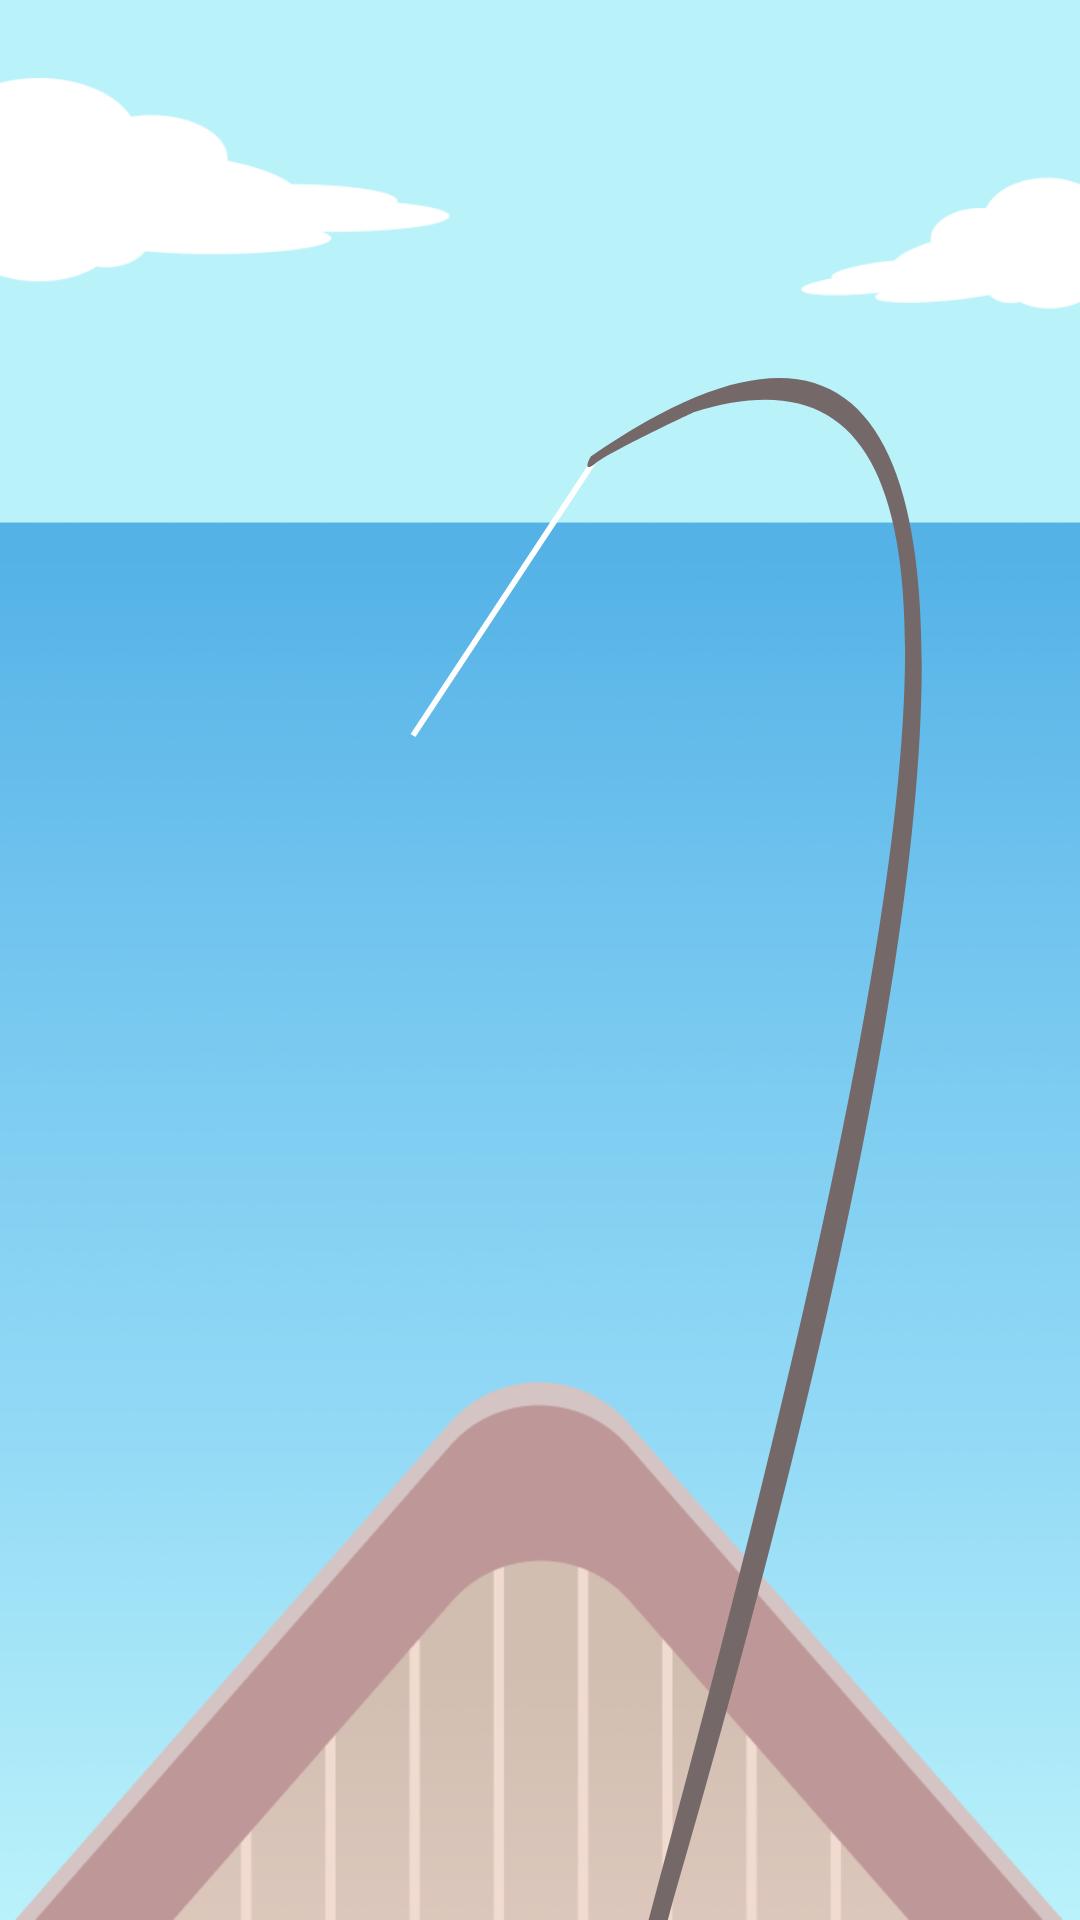

Layout XML and referenced resources for this Android screen:
<!-- AndroidManifest.xml: application theme Theme.MiniApp -->
<!-- res/layout/activity_game.xml -->
<?xml version="1.0" encoding="utf-8"?>
<androidx.constraintlayout.widget.ConstraintLayout xmlns:android="http://schemas.android.com/apk/res/android"
    xmlns:app="http://schemas.android.com/apk/res-auto"
    android:layout_width="match_parent"
    android:layout_height="match_parent">

    <FrameLayout
        android:layout_width="match_parent"
        android:layout_height="match_parent"
        android:background="@drawable/background"
        android:gravity="center">


        <Button
            android:id="@+id/button"
            android:layout_width="wrap_content"
            android:layout_height="wrap_content"
            android:text="낚시하기"
            android:textSize="20sp"
            android:layout_gravity="center"
            android:visibility="invisible"
        />

        <TextView
            android:id="@+id/fishing_go"
            android:layout_width="wrap_content"
            android:layout_height="wrap_content"
            android:text="화면울 터치해 주세요"
            android:textColor="@color/white"
            android:textSize="20sp"
            android:layout_gravity="center"
            android:visibility="invisible"

            />

        <ImageView
            android:id="@+id/deckView"
            android:layout_width="wrap_content"
            android:layout_height="wrap_content"
            android:adjustViewBounds="true"
            android:layout_gravity="bottom"
            android:src="@drawable/deck"
            app:layout_constraintStart_toStartOf="parent"
            app:layout_constraintTop_toTopOf="parent" />


        <ImageView
            android:id="@+id/rodView"
            android:layout_width="353dp"
            android:layout_height="529dp"
            android:layout_gravity="right|bottom"
            android:adjustViewBounds="true"
            app:srcCompat="@drawable/ic_fish_rod_string" />

    </FrameLayout>




</androidx.constraintlayout.widget.ConstraintLayout>
<!-- resources referenced by this layout -->
<resources>
  <color name="white">#FFFFFFFF</color>
  <!-- drawable background: png bitmap (drawable, 155619 bytes) -->
  <!-- drawable deck: png bitmap (drawable, 19058 bytes) -->
  <!-- drawable ic_fish_rod_string (drawable) -->
  <vector xmlns:android="http://schemas.android.com/apk/res/android"
      android:width="336dp"
      android:height="552dp"
      android:viewportWidth="336"
      android:viewportHeight="552">
    <path
        android:pathData="M184,43L120,140"
        android:strokeWidth="2"
        android:fillColor="#00000000"
        android:strokeColor="#ffffff"/>
    <path
        android:pathData="M181.809,42.994C412.74,-116.75 242.06,463.043 138.287,777.419C223.209,484.665 275.063,283.574 288.01,162.986C299.973,50.909 278.087,8.838 217.632,27.529C217.632,27.529 188.97,40.965 183.63,45.181C178.29,49.398 181.809,42.994 181.809,42.994Z"
        android:fillColor="#746868"/>
  </vector>
  <style name="Theme.MiniApp" parent="Theme.AppCompat.Light">
          
          <item name="colorPrimary">@color/white</item>
          <item name="colorPrimaryVariant">@color/black</item>
          <item name="colorOnPrimary">@color/white</item>
          <item name="android:windowLightStatusBar" tools:targetApi="m">true</item>
          
          <item name="colorSecondary">@color/white</item>
          <item name="colorSecondaryVariant">@color/white</item>
          <item name="colorOnSecondary">@color/white</item>
          
          <item name="android:statusBarColor" tools:targetApi="l">@color/white</item>
          
  
      </style>
  <color name="black">#FF000000</color>
</resources>
